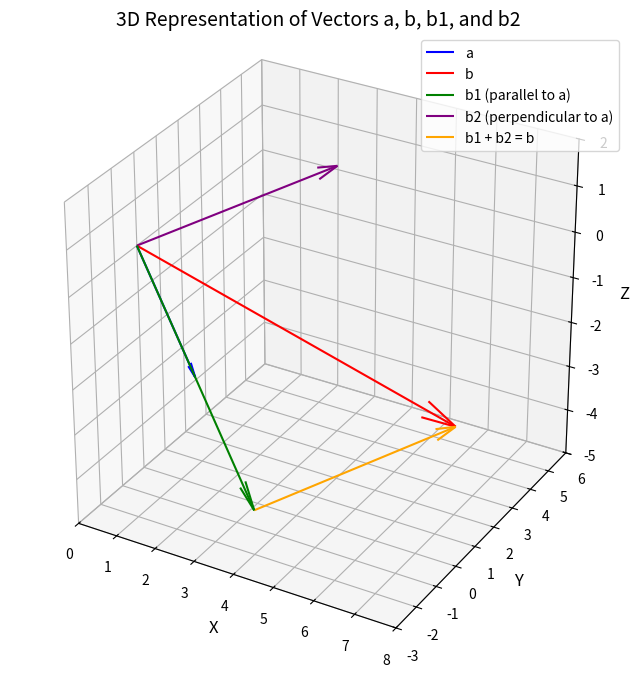

This chart was generated by the following Python code:
import matplotlib.pyplot as plt
import numpy as np

# Define vectors
a = np.array([2, -1, -2])
b = np.array([7, 2, -3])
b1 = np.array([4, -2, -4])
b2 = np.array([3, 4, 1])

# Function to draw vectors
def draw_vector(ax, start, vec, color, label):
    ax.quiver(*start, *vec, color=color, label=label, arrow_length_ratio=0.1)

# Create 3D plot
fig = plt.figure(figsize=(10,8))
ax = fig.add_subplot(111, projection='3d')

# Draw from origin
origin = np.array([0,0,0])
draw_vector(ax, origin, a, 'blue', 'a')
draw_vector(ax, origin, b, 'red', 'b')
draw_vector(ax, origin, b1, 'green', 'b1 (parallel to a)')
draw_vector(ax, origin, b2, 'purple', 'b2 (perpendicular to a)')

# Show b as b1 + b2 (parallelogram completion)
draw_vector(ax, b1, b2, 'orange', 'b1 + b2 = b')

# Labels and title
ax.set_xlabel('X', fontsize=12)
ax.set_ylabel('Y', fontsize=12)
ax.set_zlabel('Z', fontsize=12)
ax.set_title("3D Representation of Vectors a, b, b1, and b2", fontsize=14)
ax.legend()

# Grid and aspect ratio
ax.grid(True)
ax.set_box_aspect([1,1,1])

# Axis limits
ax.set_xlim(0,8)
ax.set_ylim(-3,6)
ax.set_zlim(-5,2)

# Save figure
plt.savefig("Graph3.png", dpi=300, bbox_inches='tight')
plt.show()
